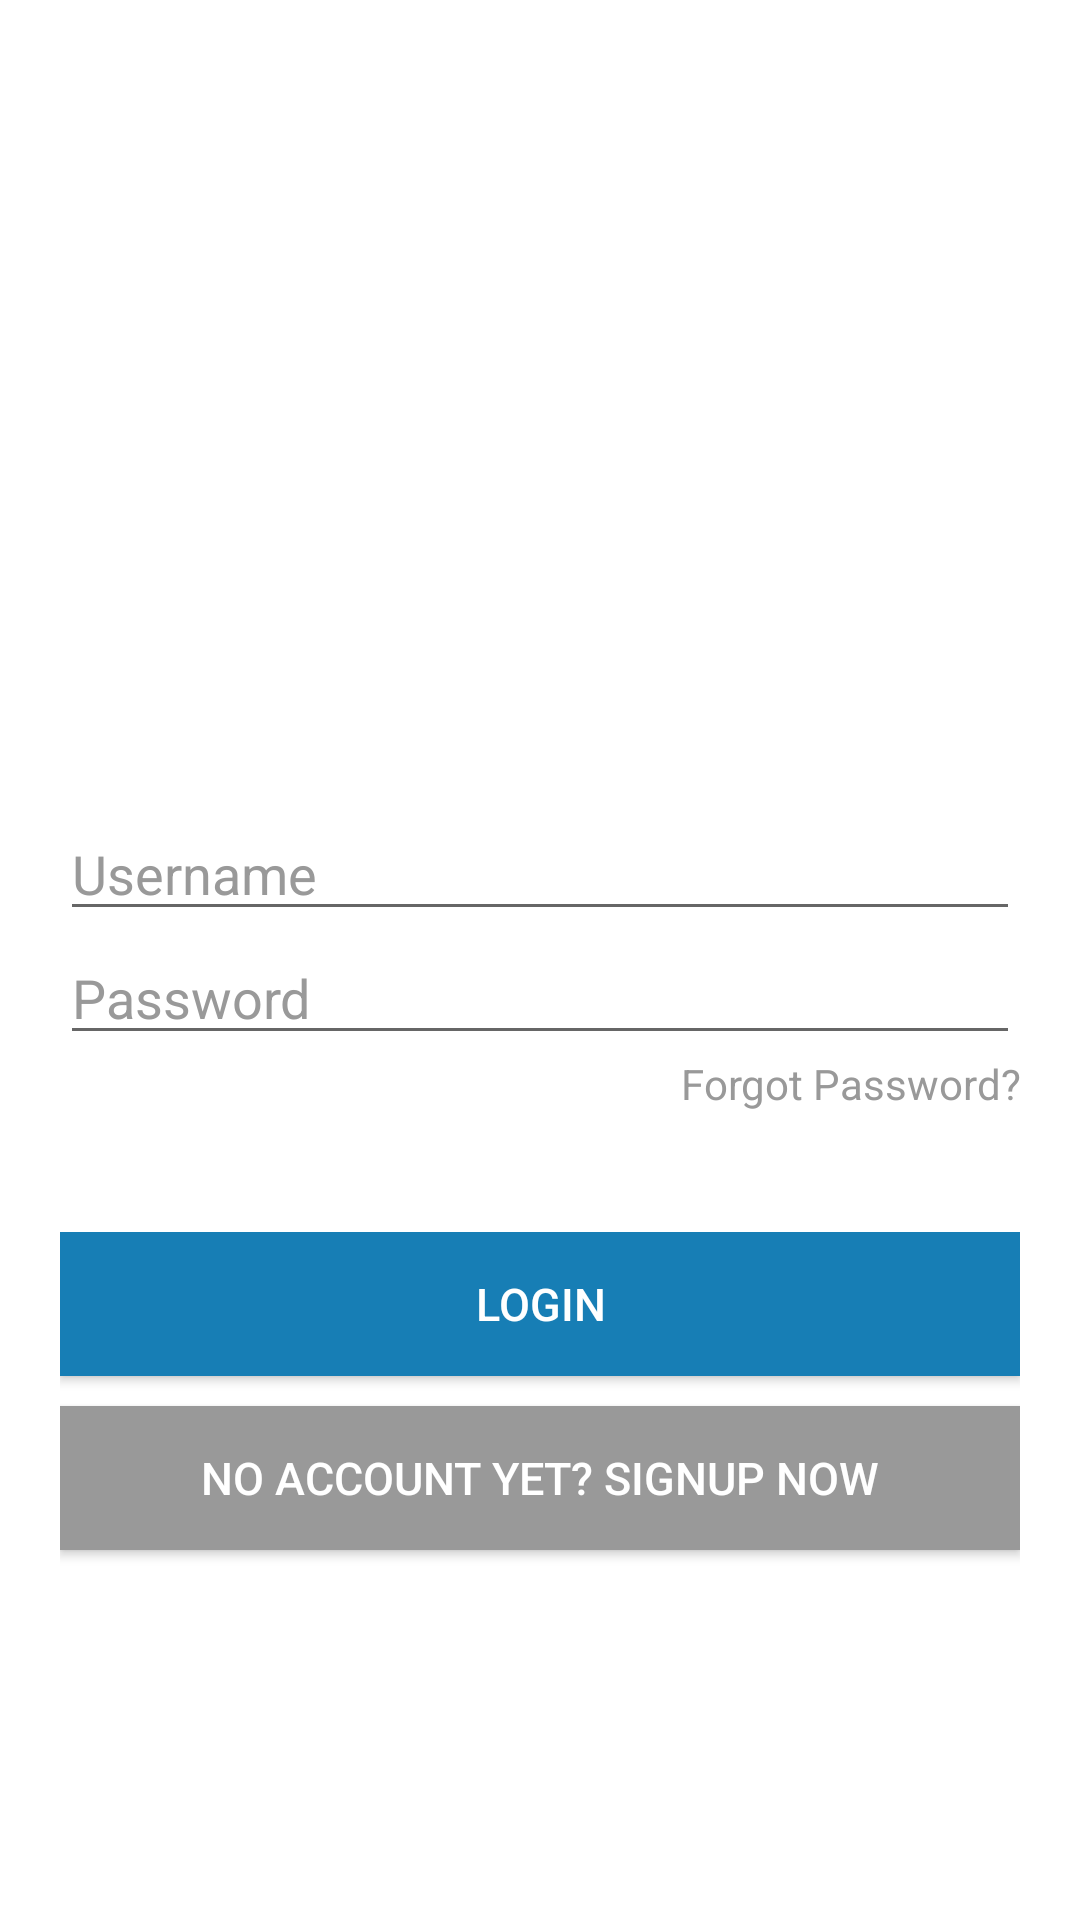

Write the Android layout XML for this screen, with the resource values it uses.
<!-- AndroidManifest.xml: application theme Theme.UTS_ChanaSO_2018310078 -->
<!-- res/layout/activity_main.xml -->
<?xml version="1.0" encoding="utf-8"?>
<RelativeLayout xmlns:android="http://schemas.android.com/apk/res/android"
    xmlns:tools="http://schemas.android.com/tools"
    android:layout_width="match_parent"
    android:layout_height="match_parent"
    android:background="#F3FFFFFF"
    tools:context=".MainActivity">

    <ImageView
        android:layout_width="150dp"
        android:layout_height="150dp"
        android:layout_above="@+id/login"
        android:layout_centerInParent="true"
        android:layout_margin="20dp"
        android:contentDescription="@string/icon"
        android:src="@drawable/logo_binainsani_2" />

    <LinearLayout
        android:id="@+id/login"
        android:layout_width="match_parent"
        android:layout_height="wrap_content"
        android:layout_centerInParent="true"
        android:layout_margin="20dp"
        android:orientation="vertical"
        android:textColor="@color/white">

        <EditText
            android:id="@+id/inputUser"
            android:layout_width="match_parent"
            android:layout_height="wrap_content"
            android:hint="@string/username"
            android:importantForAutofill="no"
            android:inputType="text"
            android:textColor="#999999"
            android:textColorHint="#999999" />

        <EditText
            android:id="@+id/inputPass"
            android:layout_width="match_parent"
            android:layout_height="wrap_content"
            android:hint="@string/password"
            android:importantForAutofill="no"
            android:inputType="textPassword"
            android:textColor="#999999"
            android:textColorHint="#999999" />

        <TextView
            android:id="@+id/lp_Pass"
            android:layout_width="match_parent"
            android:layout_height="wrap_content"
            android:gravity="end"
            android:text="@string/lupaPassword"
            android:textAlignment="viewEnd"
            android:textColor="#999999"
            android:textColorHint="#999999" />
    </LinearLayout>

    <LinearLayout
        android:layout_width="match_parent"
        android:layout_height="wrap_content"
        android:layout_below="@+id/login"
        android:layout_margin="20dp"
        android:layout_marginTop="50sp"
        android:orientation="vertical">

        <Button
            android:id="@+id/btnLogin"
            android:layout_width="match_parent"
            android:layout_height="wrap_content"
            android:layout_marginBottom="10sp"
            android:background="#177EB5"
            android:text="@string/login"
            android:textAllCaps="true"
            android:textColor="#FFFFFF"
            android:textSize="15sp" />

        <Button
            android:id="@+id/btnRegis"
            android:layout_width="match_parent"
            android:layout_height="wrap_content"
            android:layout_marginBottom="10sp"
            android:background="#999999"
            android:text="@string/signup"
            android:textAllCaps="true"
            android:textColor="@android:color/white"
            android:textSize="15sp" />

    </LinearLayout>

</RelativeLayout>
<!-- resources referenced by this layout -->
<resources>
  <!-- drawable logo_binainsani_2: png bitmap (mipmap-xxxhdpi, 48765 bytes) -->
  <string name="icon">Binainsani University</string>
  <string name="login">Login</string>
  <string name="lupaPassword">Forgot Password?</string>
  <string name="password">Password</string>
  <string name="signup">No Account Yet? Signup Now</string>
  <string name="username">Username</string>
  <style name="Theme.UTS_ChanaSO_2018310078" parent="Theme.AppCompat.DayNight.NoActionBar">
          
          <item name="colorPrimary">@color/purple_500</item>
          <item name="colorPrimaryVariant">@color/purple_700</item>
          <item name="colorOnPrimary">@color/white</item>
          
          <item name="colorSecondary">@color/teal_200</item>
          <item name="colorSecondaryVariant">@color/teal_700</item>
          <item name="colorOnSecondary">@color/white</item>
          
          <item name="android:statusBarColor" tools:targetApi="l">?attr/colorPrimaryVariant</item>
          
      </style>
  <!-- not gathered from this repository: default colours our renderer supplied (Android Studio template values) -->
  <color name="purple_500">#FF6200EE</color>
  <color name="purple_700">#FF3700B3</color>
  <color name="teal_200">#FF03DAC5</color>
  <color name="teal_700">#FF018786</color>
  <color name="white">#FFFFFFFF</color>
</resources>
